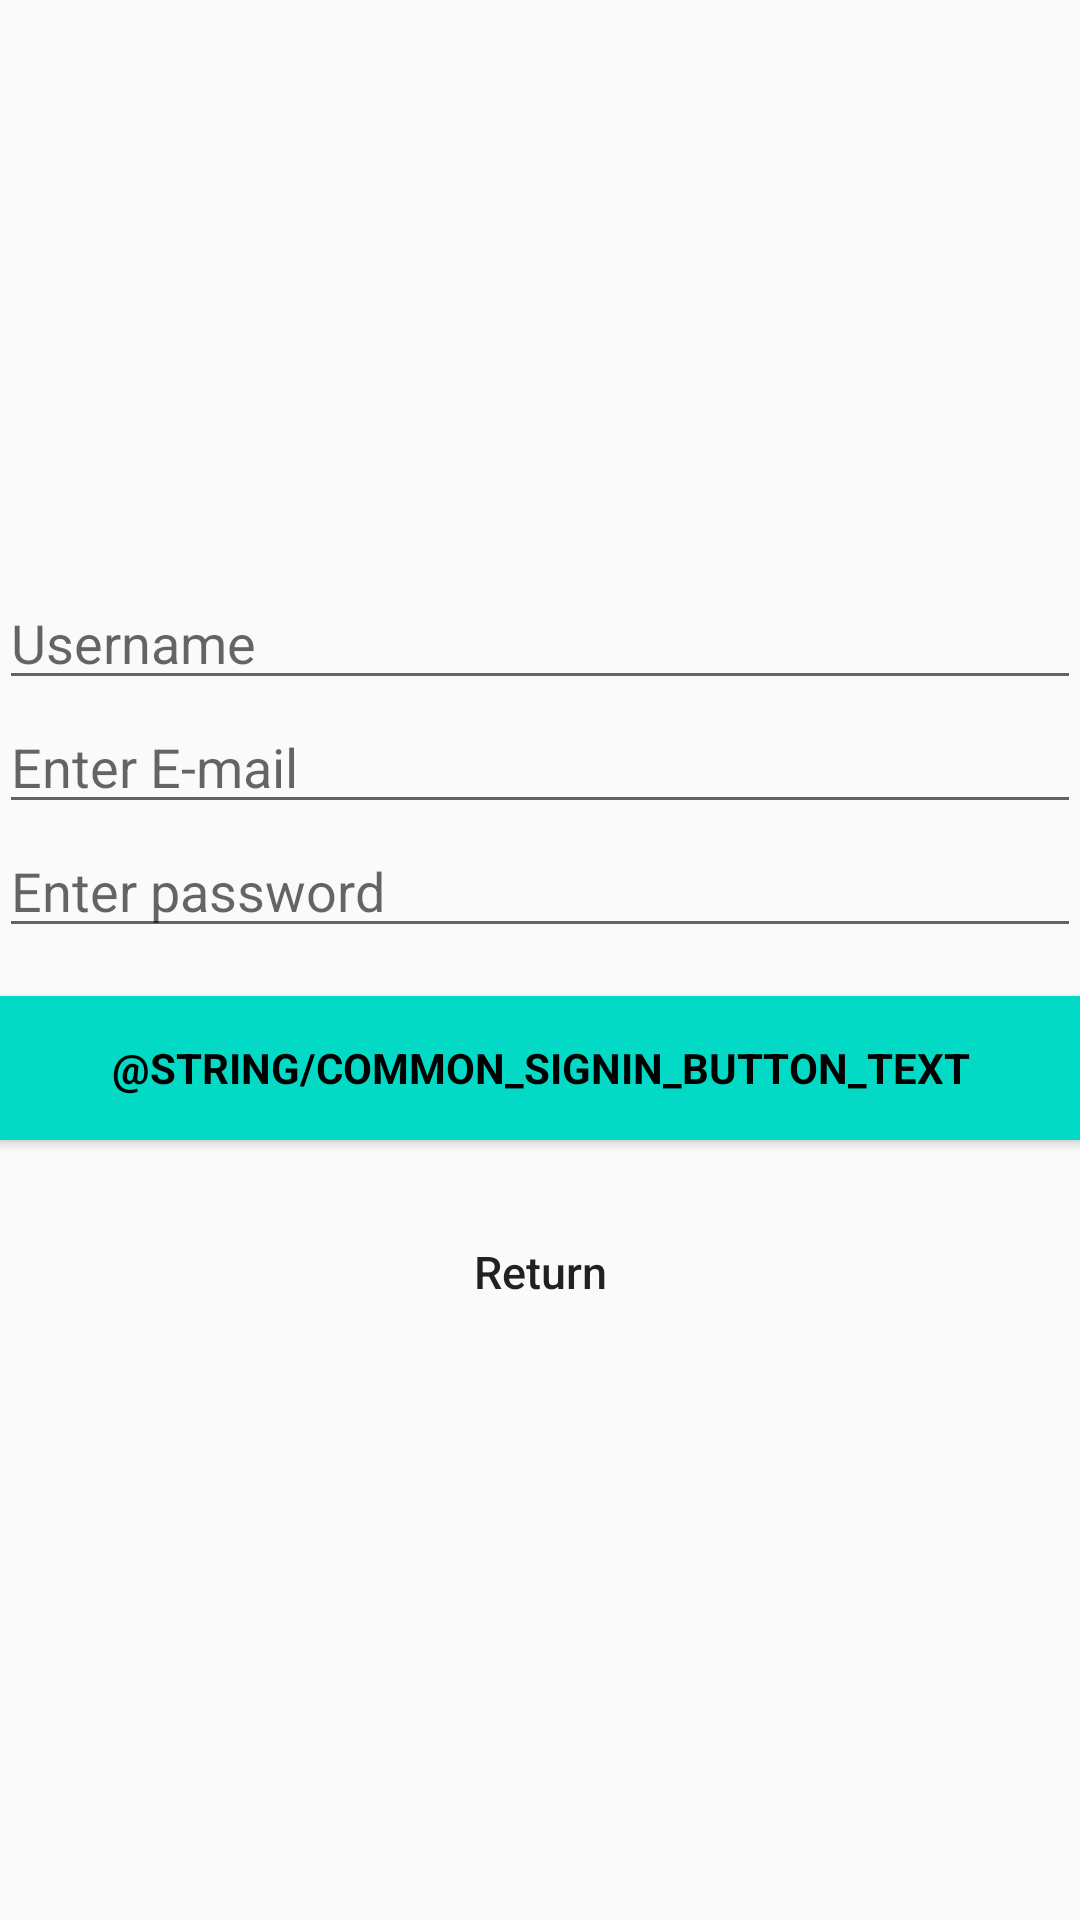

This screen was rendered from an Android layout file. Write that file and the resources it references.
<!-- AndroidManifest.xml: application theme AppTheme -->
<!-- res/layout/activity_register.xml -->
<?xml version="1.0" encoding="utf-8"?>
<androidx.constraintlayout.widget.ConstraintLayout xmlns:android="http://schemas.android.com/apk/res/android"
    xmlns:app="http://schemas.android.com/apk/res-auto"
    xmlns:tools="http://schemas.android.com/tools"
    android:layout_width="match_parent"
    android:layout_height="match_parent"
    tools:context=".RegisterActivity">

    <LinearLayout
        android:layout_width="0dp"
        android:layout_height="0dp"
        android:gravity="center"
        android:orientation="vertical"
        android:padding="@dimen/activity_horizontal_margin"
        android:id="@+id/linearLayout3"
        app:layout_constraintEnd_toEndOf="parent"
        app:layout_constraintTop_toTopOf="parent"
        app:layout_constraintStart_toStartOf="parent"
        app:layout_constraintBottom_toBottomOf="parent">


        <EditText
            android:id="@+id/username"
            android:layout_width="match_parent"
            android:layout_height="wrap_content"
            android:ems="10"
            android:hint="@string/username_hint"
            android:inputType="textPersonName" />

        <EditText
            android:id="@+id/email"
            android:layout_width="match_parent"
            android:layout_height="wrap_content"
            android:hint="@string/email_hint"
            android:inputType="textEmailAddress"
            android:maxLines="1"
            android:singleLine="true"
            android:textColor="@android:color/black" />

        <EditText
            android:id="@+id/password"
            android:layout_width="match_parent"
            android:layout_height="wrap_content"
            android:focusableInTouchMode="true"
            android:hint="@string/password_hint"
            android:imeActionId="@+id/login"
            android:imeOptions="actionUnspecified"
            android:inputType="textPassword"
            android:maxLines="1"
            android:singleLine="true"
            android:textColor="@android:color/black" />

        <Button
            android:id="@+id/sign_up_button"
            style="?android:textAppearanceSmall"
            android:layout_width="match_parent"
            android:layout_height="wrap_content"
            android:layout_marginTop="16dp"
            android:background="@color/colorAccent"
            android:onClick="onRegisterClicked"
            android:text="@string/common_signin_button_text"
            android:textColor="@android:color/black"
            android:textStyle="bold" />

        

        <Button
            android:id="@+id/sign_in_button"
            android:layout_width="fill_parent"
            android:layout_height="wrap_content"
            android:layout_marginTop="20dip"
            android:background="@null"
            android:onClick="onLoginClicked"
            android:text="Return"
            android:textAllCaps="false"
            android:textSize="15dp" />
    </LinearLayout>

</androidx.constraintlayout.widget.ConstraintLayout>
<!-- resources referenced by this layout -->
<resources>
  <string name="email_hint">Enter E-mail</string>
  <string name="password_hint">Enter password</string>
  <string name="username_hint">Username</string>
  <style name="AppTheme" parent="Theme.AppCompat.Light.DarkActionBar">
          
          <item name="colorPrimary">@color/colorPrimary</item>
          <item name="colorPrimaryDark">@color/colorPrimaryDark</item>
          <item name="colorAccent">@color/colorAccent</item>
      </style>
  <!-- not gathered from this repository: default colours our renderer supplied (Android Studio template values) -->
  <color name="colorPrimary">#FF6200EE</color>
  <color name="colorPrimaryDark">#FF3700B3</color>
  <color name="colorAccent">#FF03DAC5</color>
</resources>
